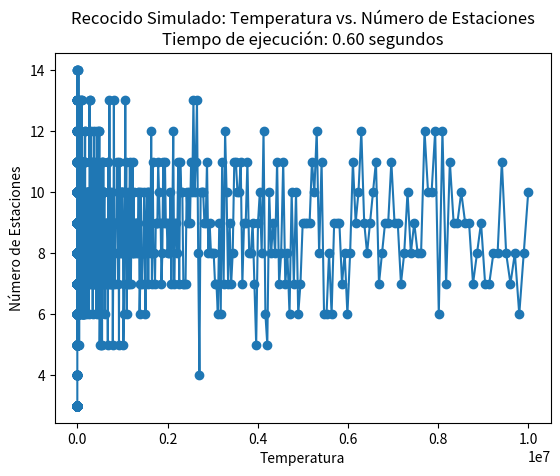

The script that saved this image:
import random
import math
import time
import copy
import matplotlib.pyplot as plt

cobertura_distritos = {
    1: [1, 2, 4, 5],
    2: [1, 2, 3, 5, 6],
    3: [2, 3, 6, 7],
    4: [1, 4, 5, 8, 10, 11],
    5: [1, 2, 4, 5, 6, 8],
    6: [2, 3, 5, 6, 7, 8, 9],
    7: [3, 6, 7, 9, 13],
    8: [4, 5, 6, 8, 9, 11, 12],
    9: [6, 7, 8, 9, 12, 13],
    10: [4, 10, 11, 14],
    11: [4, 8, 10, 11, 12, 14],
    12: [8, 9, 11, 12, 13, 15],
    13: [7, 9, 12, 13, 15, 16],
    14: [10, 11, 14, 15],
    15: [12, 13, 14, 15, 16],
    16: [13, 15, 16]
}

temperaturas = []
num_estaciones = []

def generarSolucion(solucion_actual):
    distritos_cubiertos = []
    nueva_solucion = copy.deepcopy(solucion_actual)

    while len(distritos_cubiertos) != 16:
        distritos_cubiertos = []
        distrito = random.randrange(16)
        if nueva_solucion[distrito] == 1:
            nueva_solucion[distrito] = 0
        else:
            nueva_solucion[distrito] = 1
        for pos, valor in enumerate(nueva_solucion):
            if valor == 1:
                distritos_cubiertos.extend(cobertura_distritos[pos + 1])
        distritos_cubiertos = list(set(distritos_cubiertos))

    return nueva_solucion

def recocidoSimulado():
    temperatura = 10000000
    epsilon = 0.001
    alpha = 0.99
    nrep = 30
    solucion_actual = []
    for _ in range(16):
        distrito = random.choice([0, 1])
        solucion_actual.append(distrito)

    while temperatura > epsilon:
        for _ in range(nrep):

            siguiente_solucion = generarSolucion(solucion_actual)

            delta = siguiente_solucion.count(1) - solucion_actual.count(1)
            
            if delta < 0 or random.uniform(0, 1) < math.exp(-delta / temperatura):
                solucion_actual = siguiente_solucion

        num_estaciones.append(solucion_actual.count(1))
        temperaturas.append(temperatura)
        temperatura *= alpha

    return solucion_actual

inicio_tiempo = time.time()

resultado = recocidoSimulado()

tiempo_transcurrido = time.time() - inicio_tiempo
print(f"Tiempo de ejecución: {tiempo_transcurrido} segundos")

print("Solución Final:")
print(f"Número de estaciones necesarias: {resultado.count(1)}")
for pos, valor in enumerate(resultado):
    if valor == 1:
        print(f"La estación del distrito {pos + 1} cubre los distritos {cobertura_distritos[pos + 1]}")

plt.plot(temperaturas, num_estaciones, 'o-')
plt.title(f'Recocido Simulado: Temperatura vs. Número de Estaciones\nTiempo de ejecución: {tiempo_transcurrido:.2f} segundos')
plt.xlabel('Temperatura')
plt.ylabel('Número de Estaciones')
plt.show()